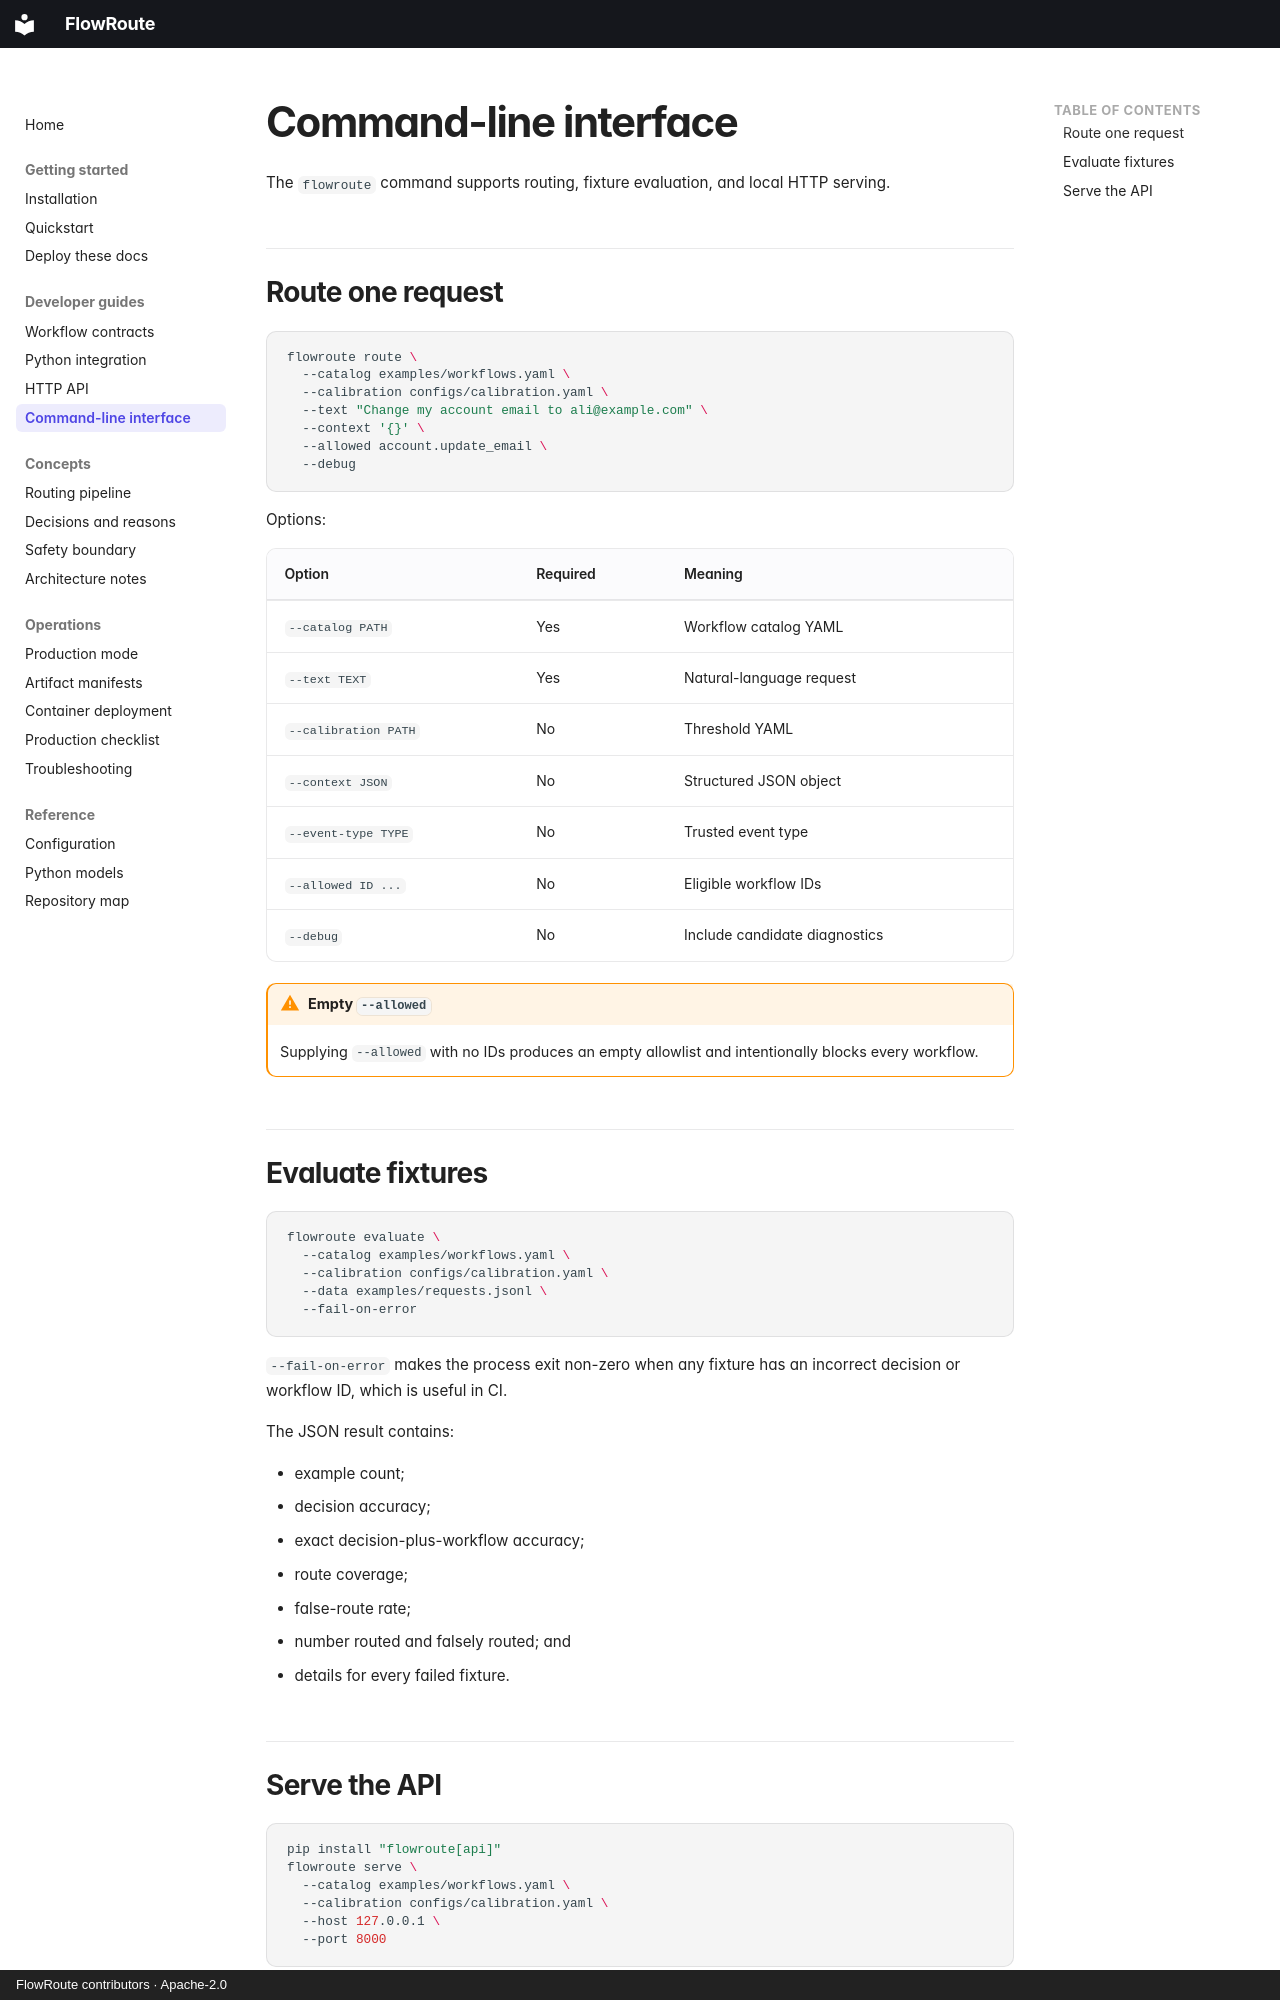

repository: open-first/FlowRoute · page: guides/cli/index.html · generator: mkdocs · copyright: FlowRoute contributors · Apache-2.0

# Command-line interface

The `flowroute` command supports routing, fixture evaluation, and local HTTP serving.

## Route one request

```bash
flowroute route \
  --catalog examples/workflows.yaml \
  --calibration configs/calibration.yaml \
  --text "Change my account email to ali@example.com" \
  --context '{}' \
  --allowed account.update_email \
  --debug
```

Options:

| Option | Required | Meaning |
| --- | --- | --- |
| `--catalog PATH` | Yes | Workflow catalog YAML |
| `--text TEXT` | Yes | Natural-language request |
| `--calibration PATH` | No | Threshold YAML |
| `--context JSON` | No | Structured JSON object |
| `--event-type TYPE` | No | Trusted event type |
| `--allowed ID ...` | No | Eligible workflow IDs |
| `--debug` | No | Include candidate diagnostics |

!!! warning "Empty `--allowed`"

    Supplying `--allowed` with no IDs produces an empty allowlist and intentionally blocks
    every workflow.

## Evaluate fixtures

```bash
flowroute evaluate \
  --catalog examples/workflows.yaml \
  --calibration configs/calibration.yaml \
  --data examples/requests.jsonl \
  --fail-on-error
```

`--fail-on-error` makes the process exit non-zero when any fixture has an incorrect decision or
workflow ID, which is useful in CI.

The JSON result contains:

- example count;
- decision accuracy;
- exact decision-plus-workflow accuracy;
- route coverage;
- false-route rate;
- number routed and falsely routed; and
- details for every failed fixture.
